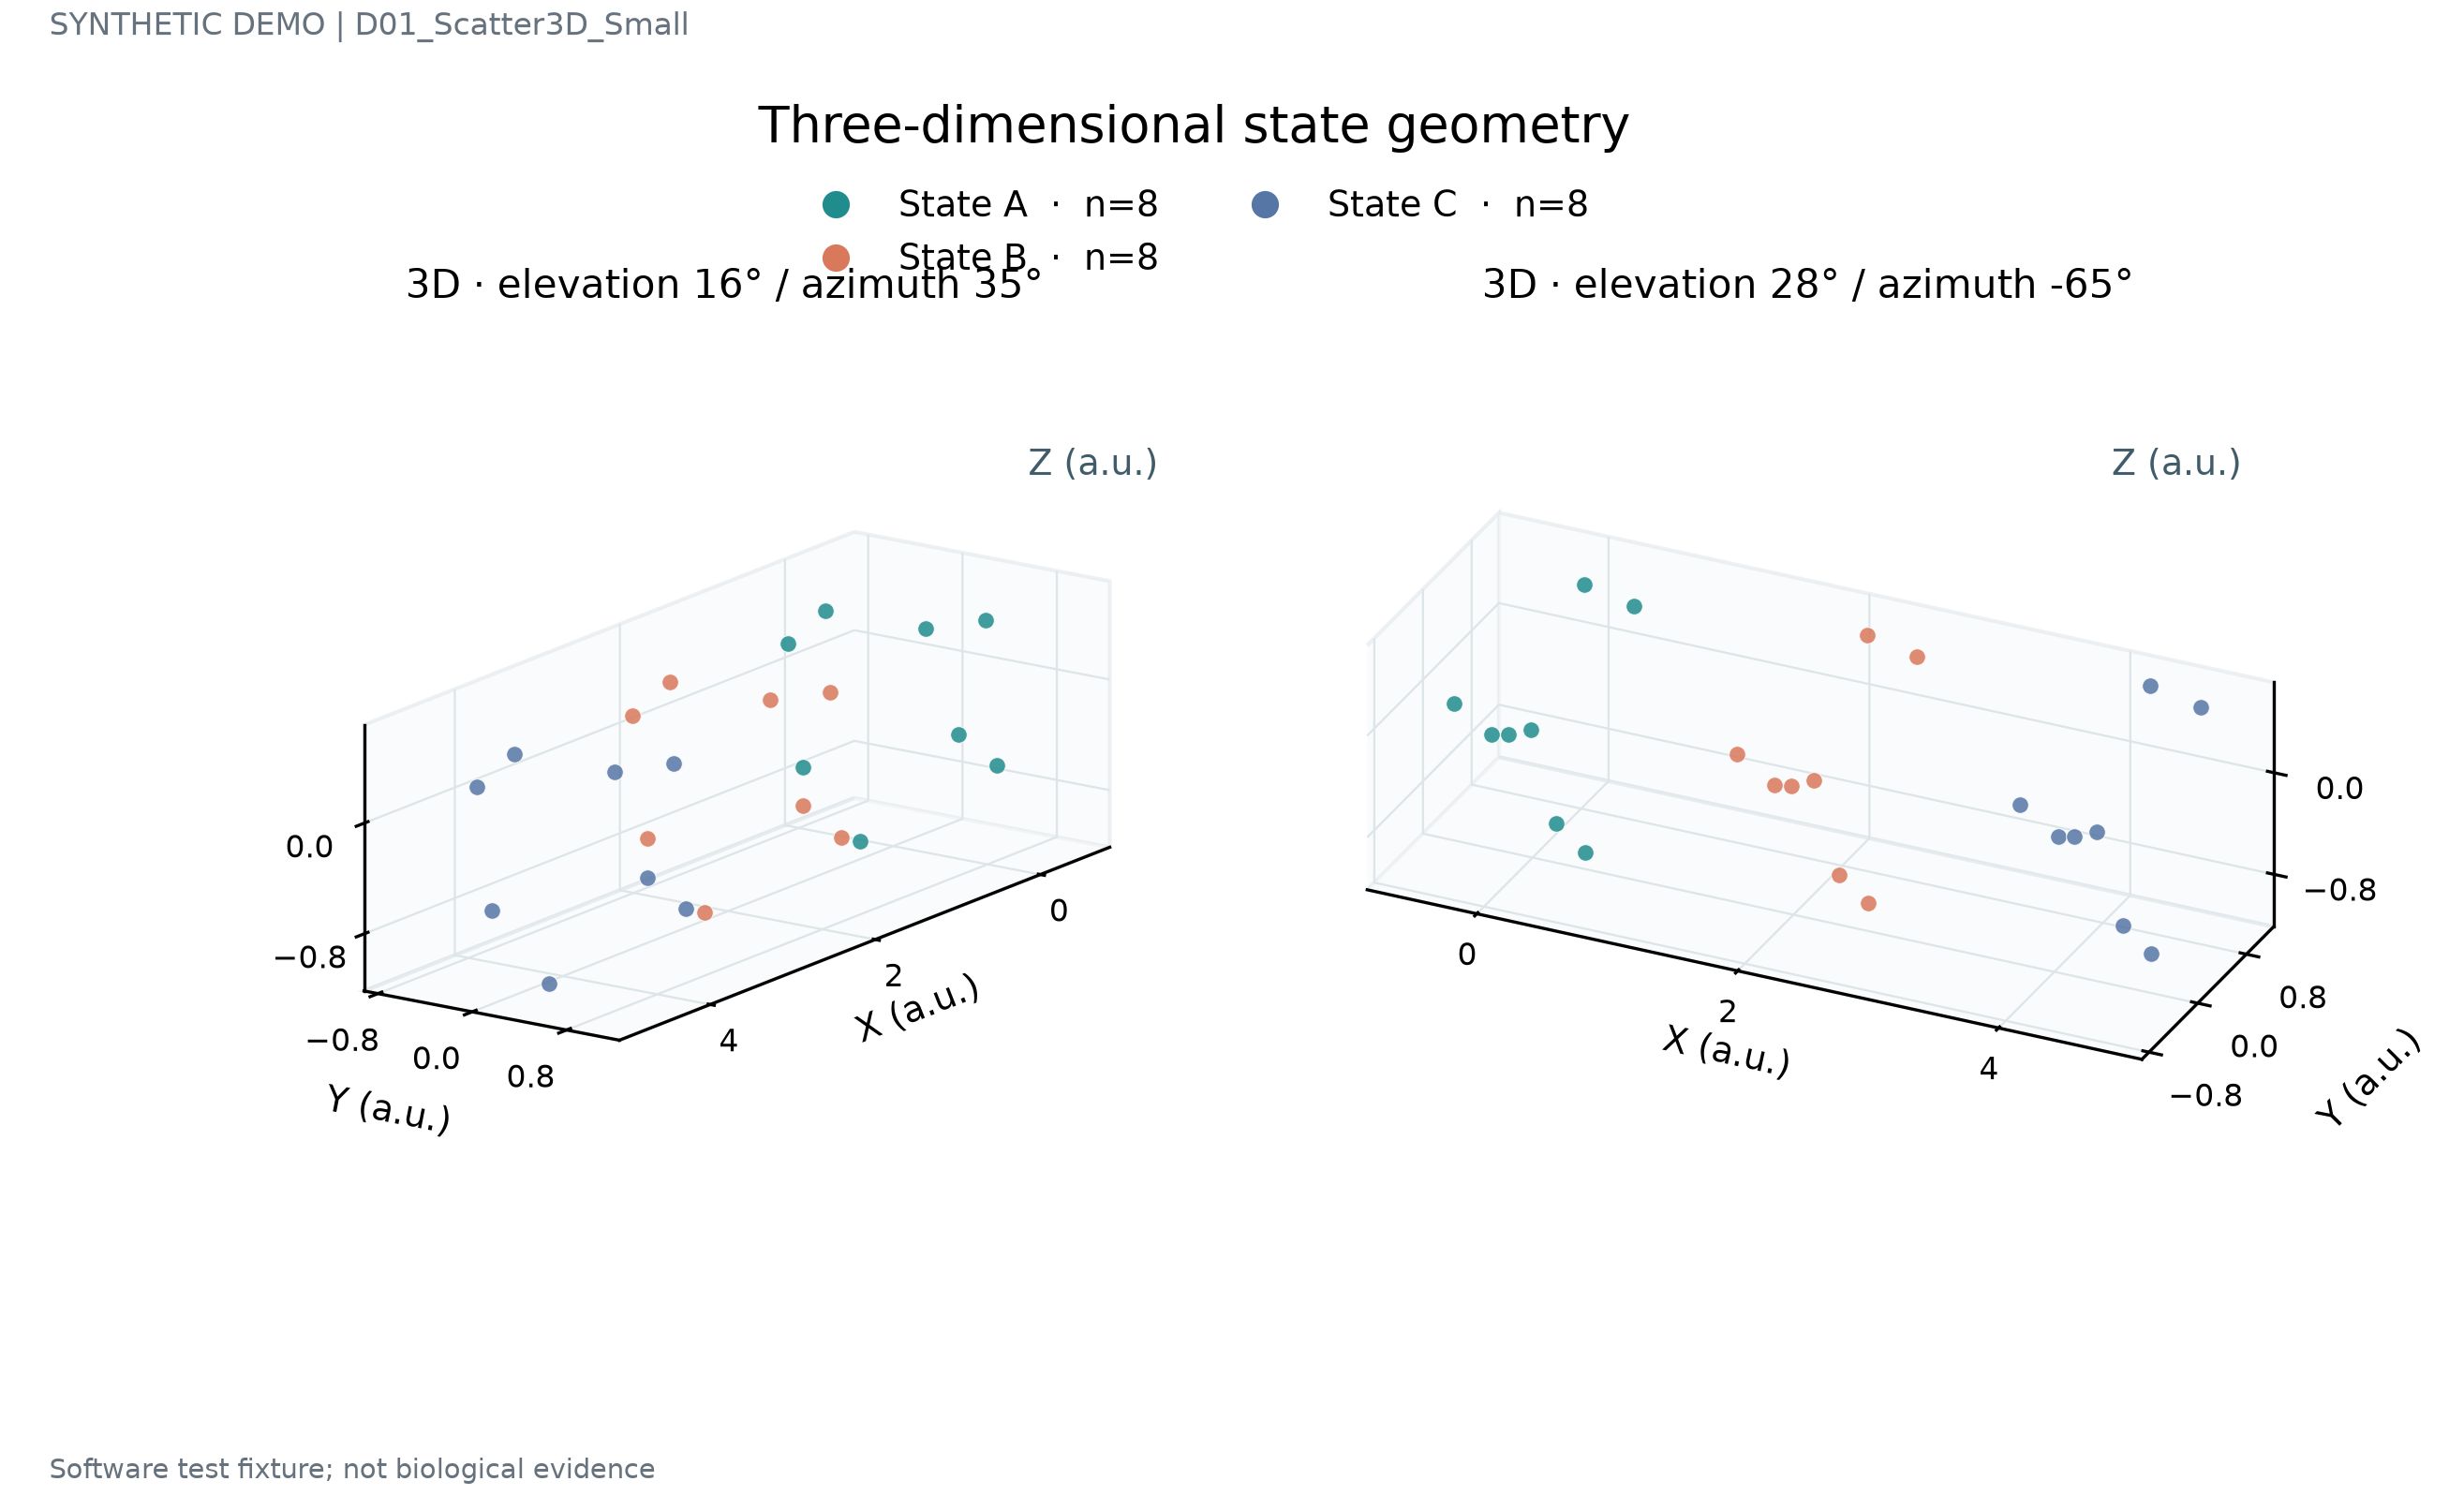

The table this chart was drawn from, first rows:
object_id	group	x	y	z
Obj1_001	State A	0.4	0.0	-1.08
Obj1_007	State A	-0.4307	0.2529	-0.4626
Obj1_013	State A	0.4065	-0.4798	-0.624
Obj1_019	State A	-0.3201	0.6575	-0.5971
Obj1_025	State A	0.1729	-0.7679	0.1631
Obj1_031	State A	0.0249	0.7994	0.5577
Obj1_037	State A	-0.2542	-0.7491	0.3073
Obj1_043	State A	0.4894	0.6219	0.5786
Obj2_001	State B	2.5	0.15	-1.08
Obj2_007	State B	1.669	0.4029	-0.4626
Obj2_013	State B	2.506	-0.3298	-0.624
Obj2_019	State B	1.78	0.8075	-0.5971
Obj2_025	State B	2.273	-0.6179	0.1631
Obj2_031	State B	2.125	0.9494	0.5577
Obj2_037	State B	1.846	-0.5991	0.3073
Obj2_043	State B	2.589	0.7719	0.5786
Obj3_001	State C	4.6	0.3	-1.08
Obj3_007	State C	3.769	0.5529	-0.4626
Obj3_013	State C	4.606	-0.1798	-0.624
Obj3_019	State C	3.88	0.9575	-0.5971
Obj3_025	State C	4.373	-0.4679	0.1631
Obj3_031	State C	4.225	1.099	0.5577
Obj3_037	State C	3.946	-0.4491	0.3073
Obj3_043	State C	4.689	0.9219	0.5786
